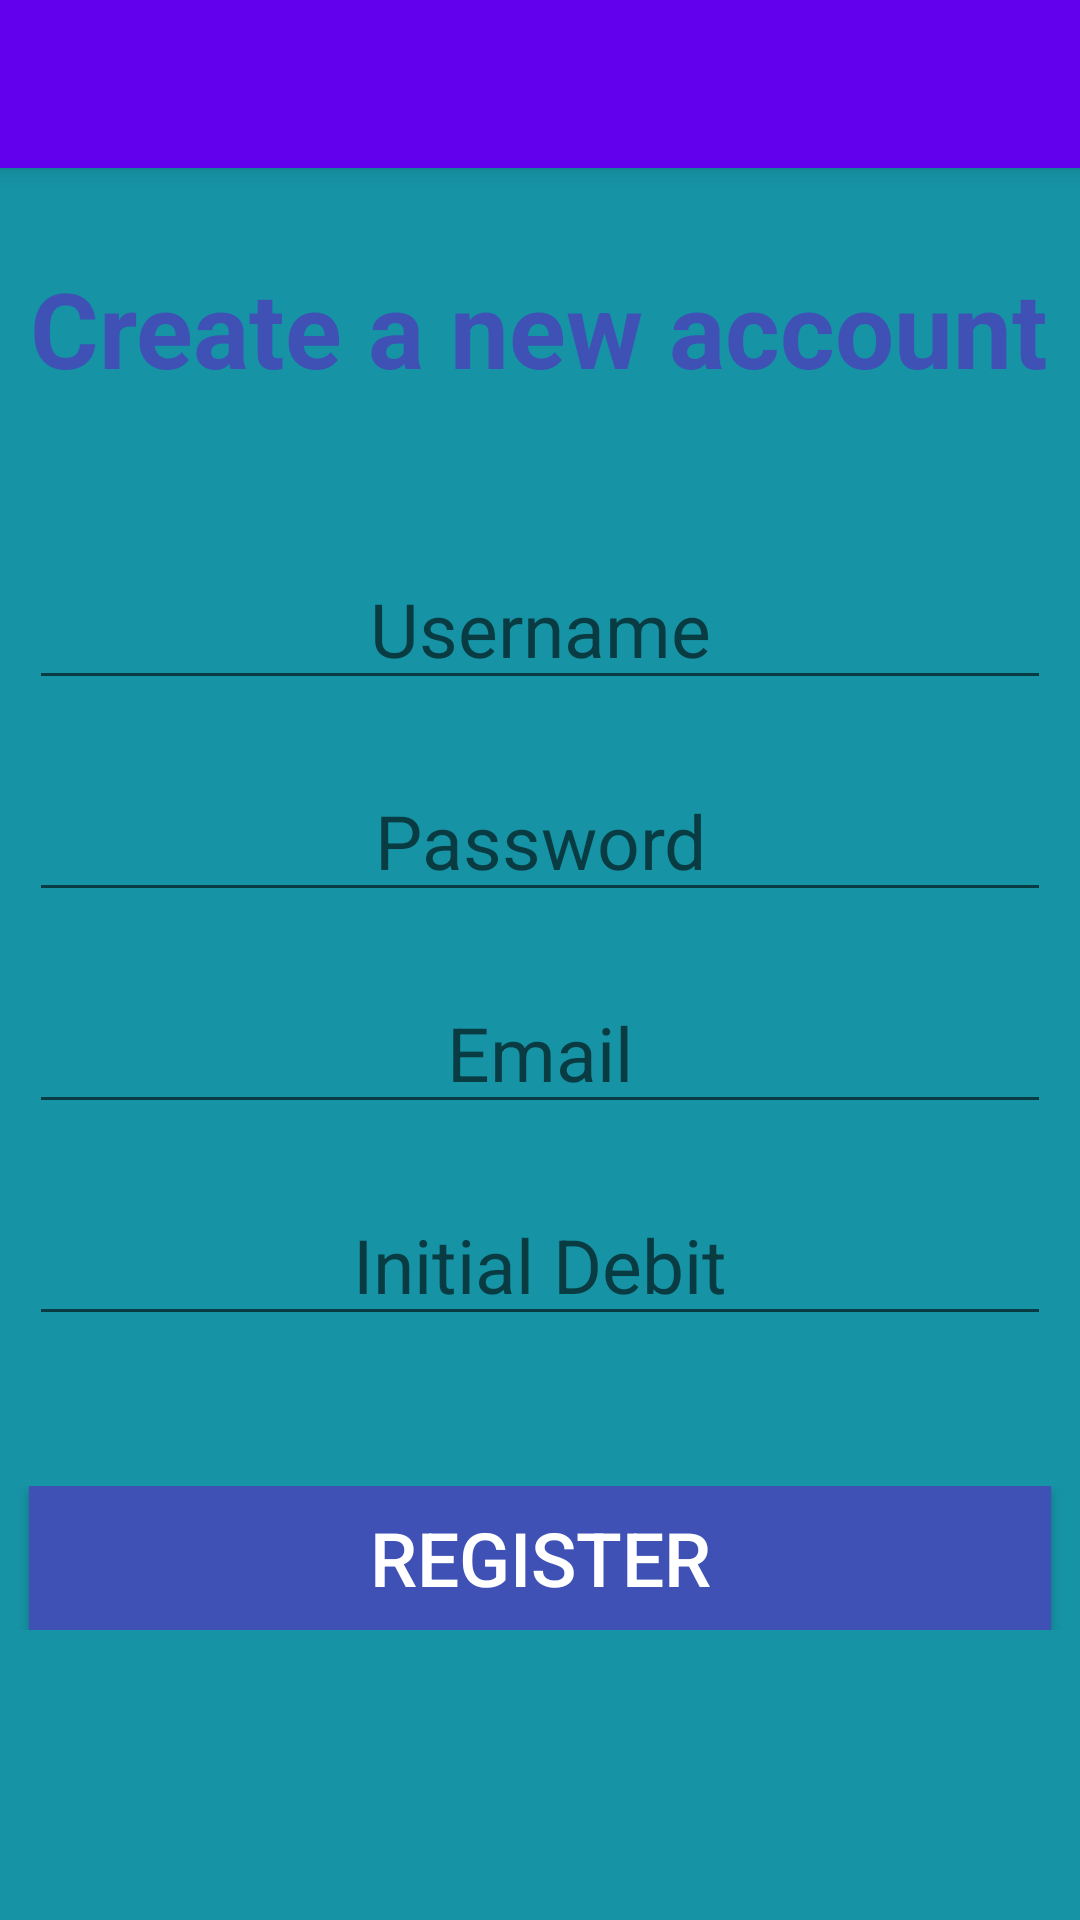

Write the Android layout XML for this screen, with the resource values it uses.
<!-- AndroidManifest.xml: activity theme AppTheme.NoActionBar -->
<!-- res/layout/activity_register.xml -->
<?xml version="1.0" encoding="utf-8"?>
<android.support.design.widget.CoordinatorLayout xmlns:android="http://schemas.android.com/apk/res/android"
    xmlns:app="http://schemas.android.com/apk/res-auto"
    xmlns:tools="http://schemas.android.com/tools"
    android:layout_width="match_parent"
    android:layout_height="match_parent"
    android:fitsSystemWindows="true"
    android:background="#1693A5"
    tools:context=".controllers.RegisterActivity">

    <android.support.design.widget.AppBarLayout
        android:layout_width="match_parent"
        android:layout_height="wrap_content"
        android:theme="@style/AppTheme.AppBarOverlay">

        <android.support.v7.widget.Toolbar
            android:id="@+id/toolbar"
            android:layout_width="match_parent"
            android:layout_height="?attr/actionBarSize"
            android:background="?attr/colorPrimary"
            app:popupTheme="@style/AppTheme.PopupOverlay" />

    </android.support.design.widget.AppBarLayout>

    <include layout="@layout/content_register" />

</android.support.design.widget.CoordinatorLayout>
<!-- res/layout/content_register.xml (included above) -->
<?xml version="1.0" encoding="utf-8"?>
<RelativeLayout xmlns:android="http://schemas.android.com/apk/res/android"
    xmlns:app="http://schemas.android.com/apk/res-auto"
    xmlns:tools="http://schemas.android.com/tools"
    android:layout_width="match_parent"
    android:layout_height="match_parent"
    android:paddingBottom="@dimen/activity_vertical_margin"
    android:paddingLeft="@dimen/activity_horizontal_margin"
    android:paddingRight="@dimen/activity_horizontal_margin"
    android:paddingTop="@dimen/activity_vertical_margin"
    app:layout_behavior="@string/appbar_scrolling_view_behavior"
    tools:context="cr.ac.itcr.transactionapp.RegisterActivity"
    tools:showIn="@layout/activity_register">

    <TableLayout
        android:layout_width="match_parent"
        android:layout_height="match_parent">

        <TableRow
            android:layout_width="match_parent"
            android:layout_height="match_parent"
            android:gravity="center"
            android:layout_marginTop="30dp">

            <TextView
                android:layout_width="wrap_content"
                android:layout_height="wrap_content"
                android:textAlignment="center"
                android:text="Create a new account"
                android:id="@+id/lbltitle"
                android:textColor="#3f51b5"
                android:textSize="35sp"
                android:textStyle="bold"/>

        </TableRow>
        <TableRow
            android:layout_width="match_parent"
            android:layout_height="match_parent"
            android:gravity="center"
            android:layout_marginTop="50dp">

            <EditText
                android:layout_width="wrap_content"
                android:layout_height="wrap_content"
                android:id="@+id/txtUsername"
                android:layout_marginRight="10dp"
                android:textAlignment="center"
                android:hint="Username"
                android:layout_marginLeft="10dp"
                android:textSize="25sp"
                android:layout_weight="1"/>

        </TableRow>
        <TableRow
            android:layout_width="match_parent"
            android:layout_height="match_parent"
            android:gravity="center"
            android:layout_marginTop="20dp">


            <EditText
                android:layout_width="wrap_content"
                android:layout_height="wrap_content"
                android:id="@+id/txtPassword"
                android:textAlignment="center"
                android:hint="Password"
                android:layout_marginRight="10dp"
                android:layout_marginLeft="10dp"
                android:textSize="25sp"
                android:layout_weight="1"/>

        </TableRow>

        <TableRow
            android:layout_width="match_parent"
            android:layout_height="match_parent"
            android:gravity="center"
            android:layout_marginTop="20dp">


            <EditText
                android:layout_width="wrap_content"
                android:layout_height="wrap_content"
                android:id="@+id/txtEmail"
                android:textAlignment="center"
                android:hint="Email"
                android:layout_marginRight="10dp"
                android:layout_marginLeft="10dp"
                android:textSize="25sp"
                android:layout_weight="1"/>

        </TableRow>
        <TableRow
            android:layout_width="match_parent"
            android:layout_height="match_parent"
            android:gravity="center"
            android:layout_marginTop="20dp">


            <EditText
                android:layout_width="wrap_content"
                android:layout_height="wrap_content"
                android:id="@+id/txtDebit"
                android:textAlignment="center"
                android:hint="Initial Debit"
                android:layout_marginRight="10dp"
                android:layout_marginLeft="10dp"
                android:textSize="25sp"
                android:layout_weight="1"/>

        </TableRow>

        <TableRow
            android:layout_width="match_parent"
            android:layout_height="match_parent"
            android:gravity="center"
            android:layout_marginTop="50dp">

            <Button
                android:layout_width="match_parent"
                android:layout_height="wrap_content"
                android:layout_marginLeft="10dp"
                android:layout_marginRight="10dp"
                android:text="Register"
                android:id="@+id/btnRegister"
                android:textAlignment="center"
                android:layout_weight="1"
                android:textSize="25sp"
                android:textColor="#FFFFFF"
                android:background="#3f51b5"
                />
        </TableRow>
    </TableLayout>

</RelativeLayout>
<!-- resources referenced by this layout -->
<resources>
  <style name="AppTheme.AppBarOverlay" parent="ThemeOverlay.AppCompat.Dark.ActionBar" />
  <style name="AppTheme.PopupOverlay" parent="ThemeOverlay.AppCompat.Light" />
  <style name="AppTheme.NoActionBar">
          <item name="windowActionBar">false</item>
          <item name="windowNoTitle">true</item>
      </style>
</resources>
